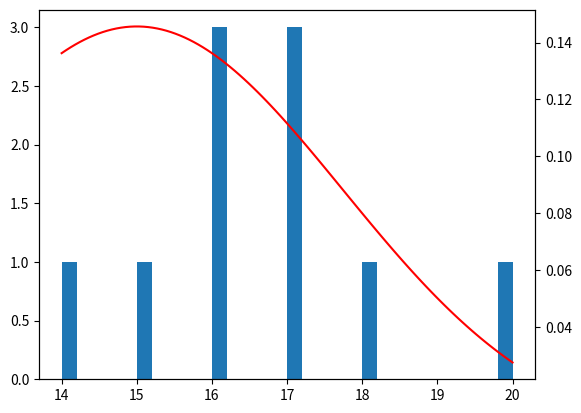

This figure's Python source: (Note: this script raises an exception after producing the figure.)
import numpy as np
import matplotlib.pyplot as plt
import pandas as pd
import scipy.stats as dist


def main():
    # будем моделировать количество орлов в серии из 30 подбрасываний
    generate_sample(10)
    generate_sample(50)
    generate_sample(100)
    generate_sample(1000)
    generate_sample(10000)


def generate_sample(n):
    plt.figure(figsize=(8, 4), dpi=100)
    fig, ax1 = plt.subplots()

    p = 0.5
    num = 30
    rv_binom = dist.binom(p=p, n=num)
    sample_n = rv_binom.rvs(n)

    ax1.hist(sample_n, bins=30)

    ax2 = ax1.twinx()
    x = np.linspace(sample_n.min(), sample_n.max(), 100)
    ax2.plot(x, dist.norm.pdf(x, rv_binom.mean(), rv_binom.std()), 'r')

    fig.savefig(f"images/lab1/sample_{n}.png", dpi=200)
    plt.clf()


if __name__ == '__main__':
    main()
